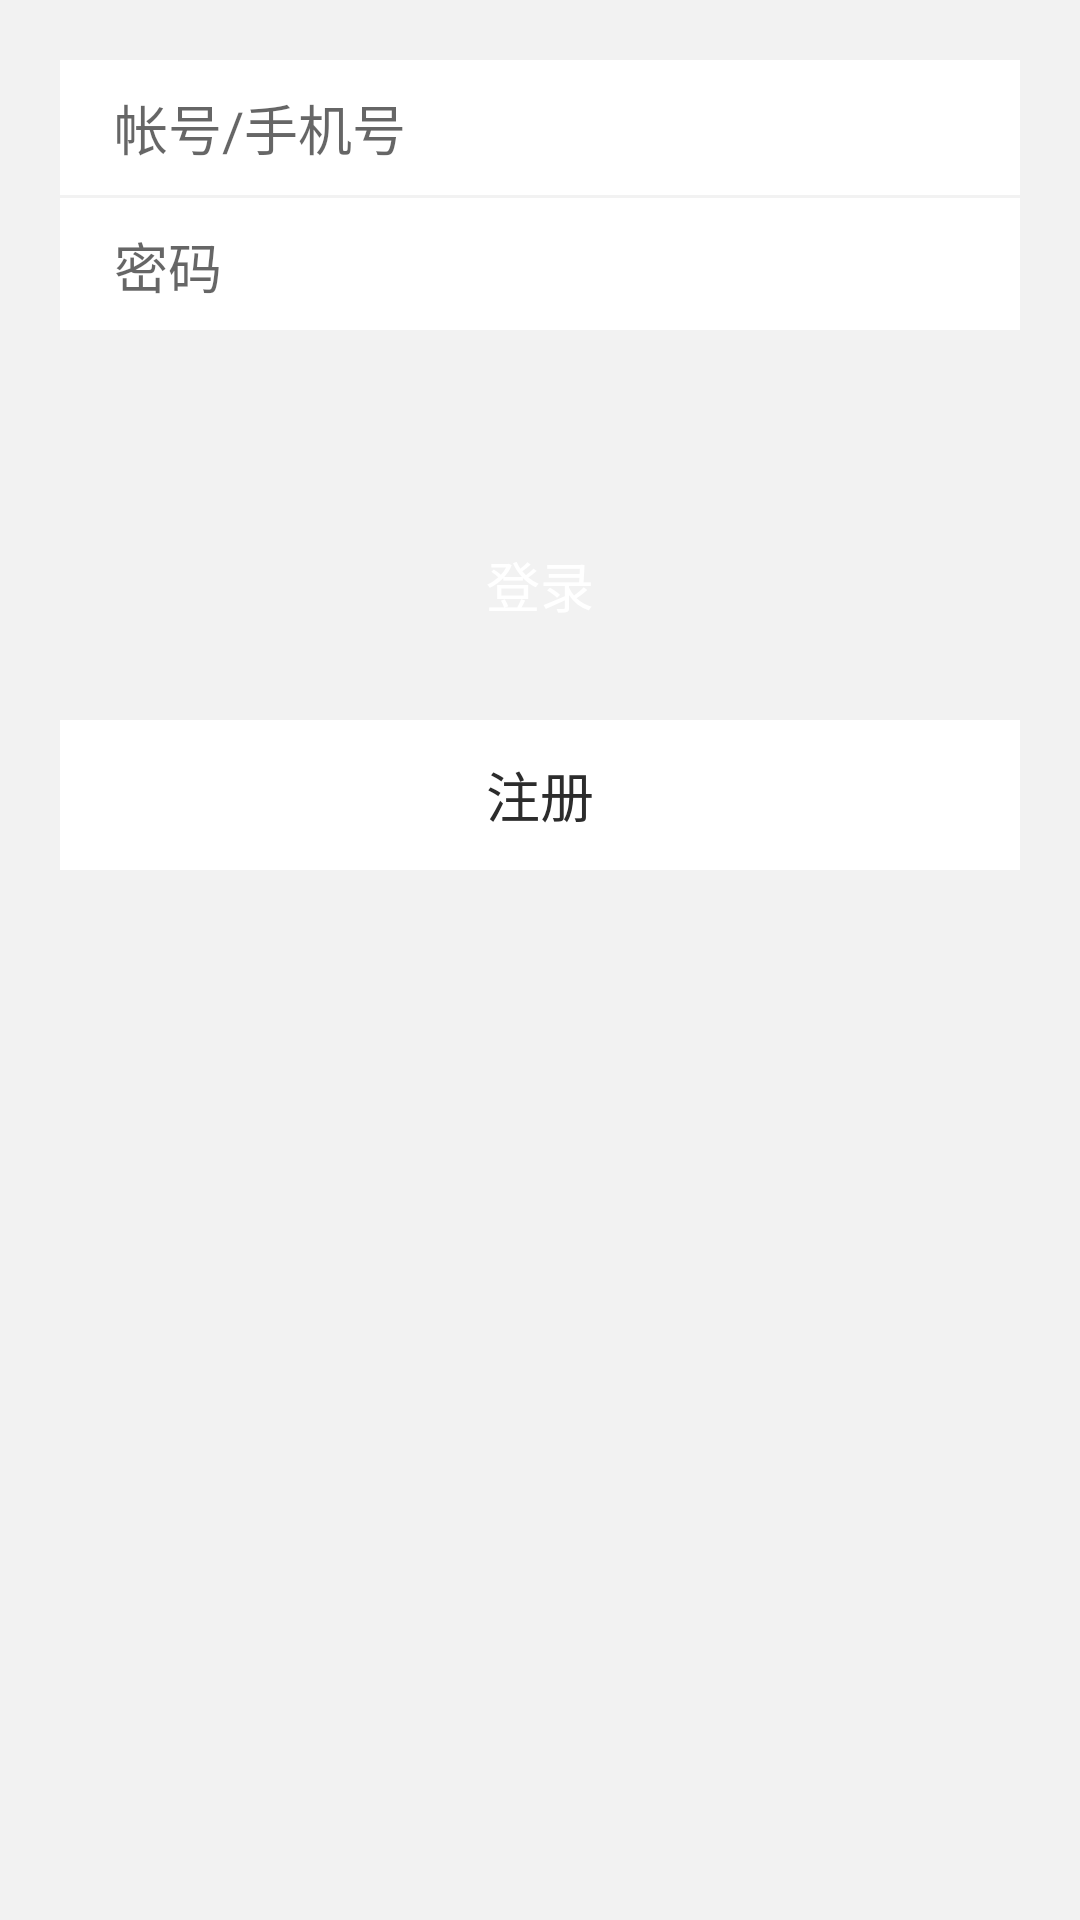

Here is an Android app screen rendered from its layout file. Give the layout XML and the strings, colors and styles it references.
<!-- AndroidManifest.xml: application theme AppTheme -->
<!-- res/layout/aty_login.xml -->
<?xml version="1.0" encoding="utf-8"?>
<LinearLayout
    xmlns:android="http://schemas.android.com/apk/res/android"
    android:fitsSystemWindows="true"
    android:layout_width="fill_parent"
    android:orientation="vertical"
    android:layout_height="fill_parent"
    android:background="@color/divide"
    android:weightSum="1">

    <LinearLayout
        android:id="@+id/rl_1"
        android:orientation="vertical"
        android:layout_margin="20dp"
        android:layout_width="fill_parent"
        android:layout_height="90.0dip"
        android:layout_above="@+id/btnSure"
        android:layout_centerHorizontal="true"
        android:layout_marginTop="30dp">

        <RelativeLayout
            android:id="@+id/layoutPhone"
            android:background="@color/white"
            android:layout_width="fill_parent"
            android:layout_height="45.0dip">

            <EditText
                android:id="@+id/phone"
                style="@style/loginEditStyle"
                android:hint="@string/phone"
                android:layout_toLeftOf="@+id/tv_find"
                />

            <ImageView
                android:id="@+id/imgCancel"
                android:layout_width="16.0dip"
                android:layout_height="16.0dip"
                android:layout_alignParentRight="true"
                android:layout_centerVertical="true"
                android:layout_marginRight="12.0dip"
                android:visibility="invisible" />

            <TextView
                android:id="@+id/tv_find"
                style="@style/loginTextStyle"
                android:text="@string/findAccount"
                android:visibility="gone"
                android:layout_alignParentRight="true"
                android:layout_alignParentEnd="true" />
        </RelativeLayout>
        <View
            android:layout_width="match_parent"
            android:layout_height="1dp"
            android:background="@color/divide"/>
        <RelativeLayout
            android:layout_width="fill_parent"
            android:layout_height="45.0dip"
            android:background="@color/white"
            android:layout_below="@+id/layoutPhone">


            <TextView
                android:visibility="gone"
                android:id="@+id/btn_pwd"
                style="@style/loginTextStyle"
                android:text="@string/findPwd"
                android:layout_alignParentRight="true"
                android:layout_alignParentEnd="true" />

            <EditText
                android:id="@+id/tv_pwd"
                style="@style/loginEditStyle"
                android:hint="@string/passWord"
                android:inputType="textPassword"
                android:layout_toLeftOf="@+id/btn_pwd"
                android:layout_toStartOf="@+id/btn_pwd" />

        </RelativeLayout>
    </LinearLayout>

    <Button
        android:id="@+id/btnSure"
        style="@style/loginBtnStyle"
        android:text="@string/loginBtn" />

    <TextView
        android:id="@+id/tv_register"
        android:layout_margin="20dp"
        android:layout_width="match_parent"
        android:layout_height="50dp"
        android:textAppearance="?android:attr/textAppearanceMedium"
        android:text="@string/registerBtn"
        android:gravity="center"
        android:background="@color/white"
        android:textColor="@color/colorPrimary"
        android:layout_alignParentBottom="true"
        />

</LinearLayout>
<!-- resources referenced by this layout -->
<resources>
  <color name="colorPrimary">#2c2c2c</color>
  <color name="divide">#F2F2F2</color>
  <string name="findAccount">找回帐号</string>
  <string name="findPwd">忘记密码</string>
  <string name="loginBtn">登录</string>
  <string name="passWord">密码</string>
  <string name="phone">帐号/手机号</string>
  <string name="registerBtn">注册</string>
  <style name="loginBtnStyle">
          <item name="android:layout_width">match_parent</item>
          <item name="android:layout_height">50dp</item>
          <item name="android:layout_marginLeft">18dip</item>
          <item name="android:layout_marginRight">18dip</item>
          <item name="android:background">@drawable/select_button</item>
          <item name="android:textColor">@color/white</item>
          <item name="android:textSize">18sp</item>
          <item name="android:layout_marginTop">@dimen/margin40dp</item>
          <item name="android:layout_centerHorizontal">true</item>
      </style>
  <style name="loginEditStyle">
          <item name="android:layout_width">match_parent</item>
          <item name="android:layout_height">50dp</item>
          <item name="android:paddingLeft">18dip</item>
          <item name="android:background">@null</item>
          <item name="android:textSize">18sp</item>
          <item name="android:maxLength">18</item>
          <item name="android:layout_alignParentTop">@dimen/margin40dp</item>
          <item name="android:layout_centerHorizontal">true</item>
      </style>
  <style name="loginTextStyle">
          <item name="android:layout_width">wrap_content</item>
          <item name="android:layout_height">wrap_content</item>
          <item name="android:textAppearance">?android:attr/textAppearanceMedium</item>
          <item name="android:textColor">@color/divide</item>
          <item name="android:layout_centerVertical">true</item>
          <item name="android:padding">10dp</item>
      </style>
  <style name="AppTheme" parent="Theme.AppCompat.Light.DarkActionBar">
          
          <item name="colorPrimary">@color/colorPrimary</item>
          <item name="colorPrimaryDark">@color/colorPrimaryDark</item>
          <item name="colorAccent">@color/colorAccent</item>
      </style>
  <dimen name="margin40dp">40dp</dimen>
  <color name="colorPrimaryDark">#2c2c2c</color>
  <color name="colorAccent">#1296db</color>
  <!-- not gathered from this repository: default colours our renderer supplied (Android Studio template values) -->
  <color name="white">#FFFFFFFF</color>
</resources>
